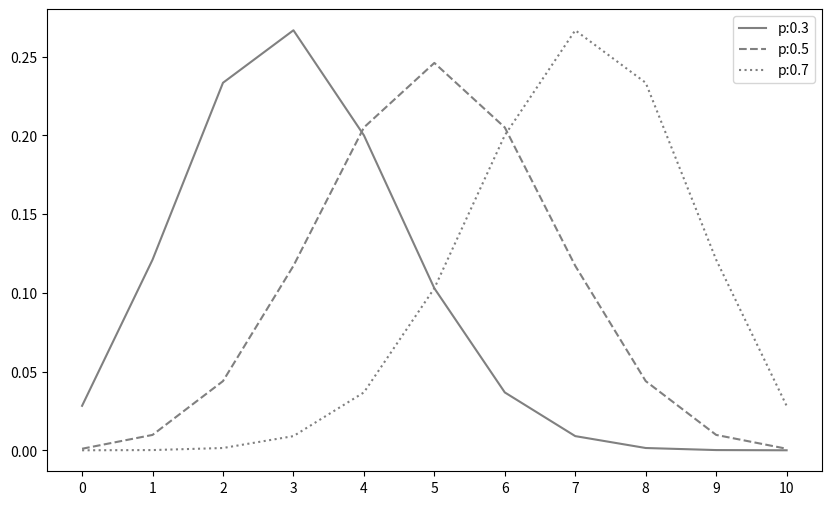
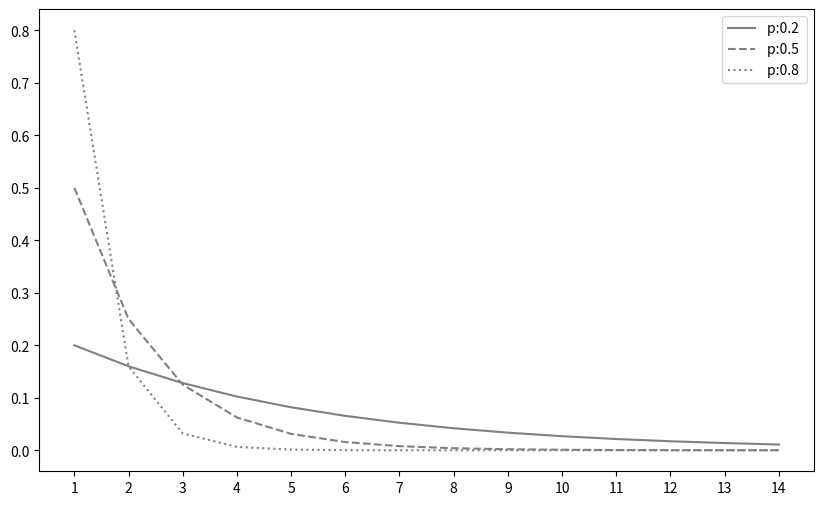
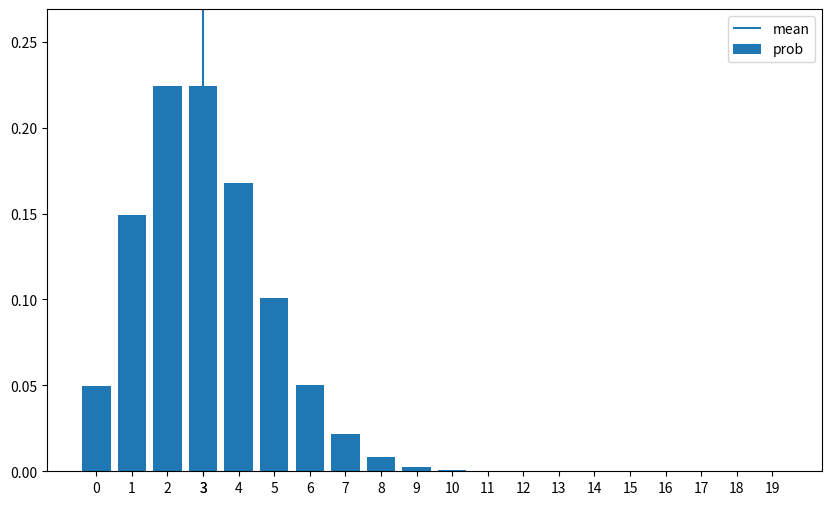
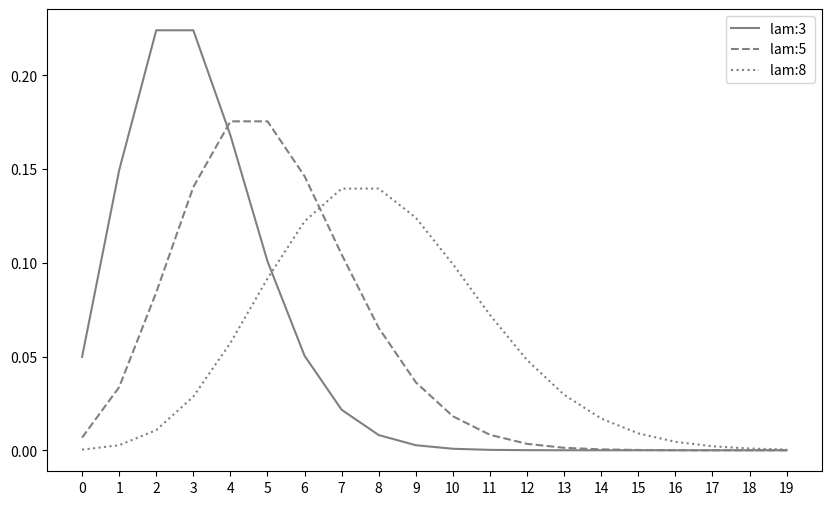

These charts were generated, in order, by the following Python code:
#!/usr/bin/env python
# coding: utf-8

# In[1]:


import numpy as np
import matplotlib.pyplot as plt
from scipy import stats

get_ipython().run_line_magic('precision', '3')
get_ipython().run_line_magic('matplotlib', 'inline')


# In[4]:


linestyles = ['-', '--', ':']

def E(X, g=lambda x: x):
    x_set, f = X
    return np.sum([g(x_k) * f(x_k) for x_k in x_set])

def V(X, g = lambda x: x):
    x_set, f = X
    mean = E(X, g)
    return np.sum([(g(x_k)-mean)**2 * f(x_k) for x_k in x_set])

def check_prob(X):
    x_set, f = X
    prob = np.array([f(x_k) for x_k in x_set])
    assert np.all(prob >= 0), 'minus probability'
    prob_sum = np.round(np.sum(prob), 6)
    assert prob_sum == 1, f'sum of probability{prob_sum}'
    print(f'expected value {E(X):.4}')
    print(f'variance {(V(X)):.4}')
    


# In[41]:


def plot_prob(X):
    x_set, f = X
    prob = np.array([f(x_k) for x_k in x_set])

    fig = plt.figure(figsize=(10, 6))
    ax = fig.add_subplot(111)
    ax.bar(x_set, prob, label='prob')
    ax.vlines(E(X), 0, 1, label='mean')
    ax.set_xticks(np.append(x_set, E(X)))
    ax.set_ylim(0, prob.max()*1.2)
    ax.legend()

    plt.show()


# In[8]:


def Bern(p):
    x_set = np.array([0, 1])
    def f(x):
        if x in x_set:
            return p ** x * (1-p) ** (1-x)
        else:
            return 0
    return x_set, f


# In[9]:


p = 0.3
X= Bern(p)


# In[16]:


check_prob(X)


# In[11]:


rv = stats.bernoulli(p)


# In[12]:


rv.pmf(0), rv.pmf(1)


# In[13]:


rv.pmf([0, 1])


# In[14]:


rv.cdf([0, 1])


# In[15]:


rv.mean(), rv.var()


# In[19]:


from scipy.special import comb

def Bin(n, p):
    x_set = np.arange(n+1)
    def f(x):
        if x in x_set:
            return comb(n, x) * p**x * (1-p)**(n-x)
        else:
            return 0
    return x_set, f


# In[20]:


n = 10
p = 0.3
X=Bin(n, p)


# In[21]:


check_prob(X)


# In[22]:


fig = plt.figure(figsize=(10, 6))
ax = fig.add_subplot(111)

x_set = np.arange(n+1)
for p, ls in zip([0.3, 0.5, 0.7], linestyles):
    rv = stats.binom(n, p)
    ax.plot(x_set, rv.pmf(x_set),
            label=f'p:{p}', ls = ls, color='gray')
ax.set_xticks(x_set)
ax.legend()

plt.show()


# In[28]:


def Ge(p):
    x_set = np.arange(1, 30)
    def f(x):
        if x in x_set:
            return p * (1-p) ** (x-1)
        else:
            return 0
    return x_set, f


# In[29]:


p = 0.5
X = Ge(p)


# In[30]:


check_prob(X)


# In[34]:


fig = plt.figure(figsize=(10, 6))
ax = fig.add_subplot(111)

x_set = np.arange(1, 15)
for p, ls in zip([0.2, 0.5, 0.8], linestyles):
    rv = stats.geom(p)
    ax.plot(x_set, rv.pmf(x_set),
            label=f'p:{p} ', ls=ls, color='gray')
ax.set_xticks(x_set)
ax.legend()

plt.show()


# In[36]:


from scipy.special import factorial

def Poi(lam):
    x_set = np.arange(20)
    def f(x):
        if x in x_set:
            return np.power(lam, x) / factorial(x) * np.exp(-lam)
        else:
            return 0
    return x_set, f


# In[38]:


lam = 3
X = Poi(lam)


# In[39]:


check_prob(X)


# In[42]:


plot_prob(X)


# In[45]:


fig = plt.figure(figsize=(10, 6))
ax = fig.add_subplot(111)

x_set = np.arange(20)
for lam, ls in zip([3, 5, 8], linestyles):
    rv = stats.poisson(lam)
    ax.plot(x_set, rv.pmf(x_set),
            label=f'lam:{lam} ' , ls=ls, color='gray')
ax.set_xticks(x_set)
ax.legend()

plt.show()


# In[ ]:




